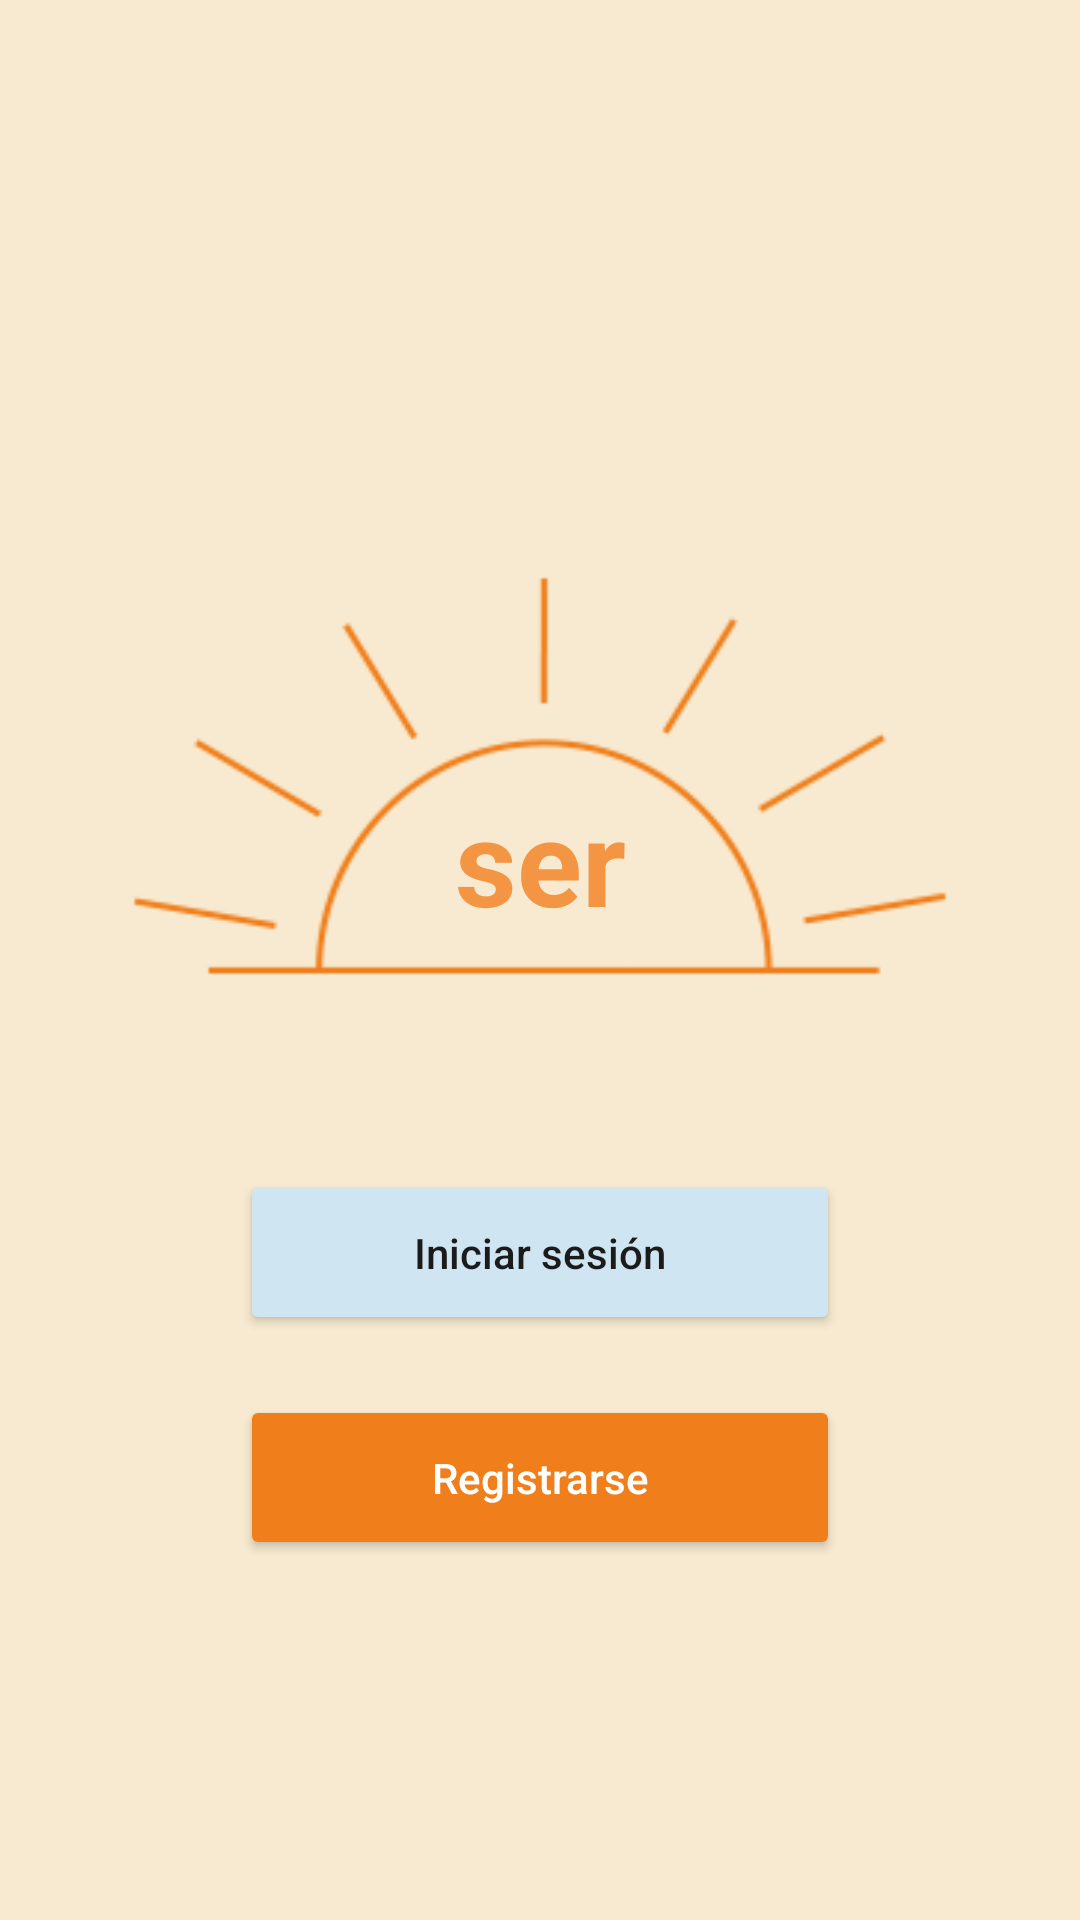

Android layout source for this screen:
<!-- AndroidManifest.xml: application theme Theme.Ser -->
<!-- res/layout/activity_menu_main.xml -->
<?xml version="1.0" encoding="utf-8"?>
<LinearLayout xmlns:android="http://schemas.android.com/apk/res/android"
    xmlns:app="http://schemas.android.com/apk/res-auto"
    xmlns:tools="http://schemas.android.com/tools"
    android:orientation="vertical"
    android:layout_width="match_parent"
    android:layout_height="match_parent"
    android:background="@color/fondo"
    android:padding="30dp"
    tools:context=".MenuMain">

    <RelativeLayout
        android:layout_width="wrap_content"
        android:layout_height="wrap_content"
        android:layout_marginTop="10dp"
        android:layout_gravity="center">

        <ImageView
            android:id="@+id/imageView"
            android:layout_width="match_parent"
            android:layout_height="wrap_content"
            android:layout_marginTop="130dp"
            android:layout_centerHorizontal="true"
            app:srcCompat="@drawable/solecito" />

    <TextView
        android:id="@+id/txtTitulo2"
        android:layout_width="match_parent"
        android:layout_height="wrap_content"
        android:text="@string/titulo"
        android:layout_marginTop="220dp"
        android:gravity="center"
        android:textColor="@color/degradadoNaranja"
        android:textSize="40sp"
        android:textStyle="bold" />
    </RelativeLayout>

    <Button
        android:id="@+id/btnIniciarSesion"
        android:layout_width="200dp"
        android:layout_height="55dp"
        android:layout_marginTop="10dp"
        android:elevation="5dp"
        android:layout_gravity="center_horizontal"
        android:backgroundTint="@color/btnClaro"
        android:text="@string/iniciar_sesion"
        android:textAllCaps="false"
        android:textColor="@color/letraOscura"
        app:cornerRadius="40dp"/>

    <Button
        android:id="@+id/btnRediRegistrarse"
        android:layout_width="200dp"
        android:layout_height="55dp"
        android:layout_gravity="center_horizontal"
        android:layout_marginTop="20dp"
        android:elevation="5dp"
        android:backgroundTint="@color/btnFuerte"
        android:text="@string/btn_registrarse"
        android:textAllCaps="false"
        android:textColor="@color/white"
        app:cornerRadius="40dp" />


</LinearLayout>
<!-- resources referenced by this layout -->
<resources>
  <color name="btnClaro">#d0e5f2</color>
  <color name="btnFuerte">#f07e1a</color>
  <color name="degradadoNaranja">#f39542</color>
  <color name="fondo">#f7ead0</color>
  <color name="letraOscura">#1b1b1b</color>
  <color name="white">#FFFFFFFF</color>
  <!-- drawable solecito: png bitmap (drawable, 8477 bytes) -->
  <string name="btn_registrarse">Registrarse</string>
  <string name="iniciar_sesion">Iniciar sesión</string>
  <string name="titulo">ser</string>
  <style name="Theme.Ser" parent="Theme.MaterialComponents.DayNight.NoActionBar">
          
          <item name="colorPrimary">@color/btnClaro</item>
          <item name="colorPrimaryVariant">@color/btnFuerte</item>
          <item name="colorOnPrimary">@color/fondo</item>
          
          <item name="colorSecondary">@color/degradadoNaranja</item>
          <item name="colorSecondaryVariant">@color/white</item>
          <item name="colorOnSecondary">@color/black</item>
          
          <item name="android:statusBarColor" tools:targetApi="l">?attr/colorPrimaryVariant</item>
          
      </style>
  <color name="black">#FF000000</color>
</resources>
